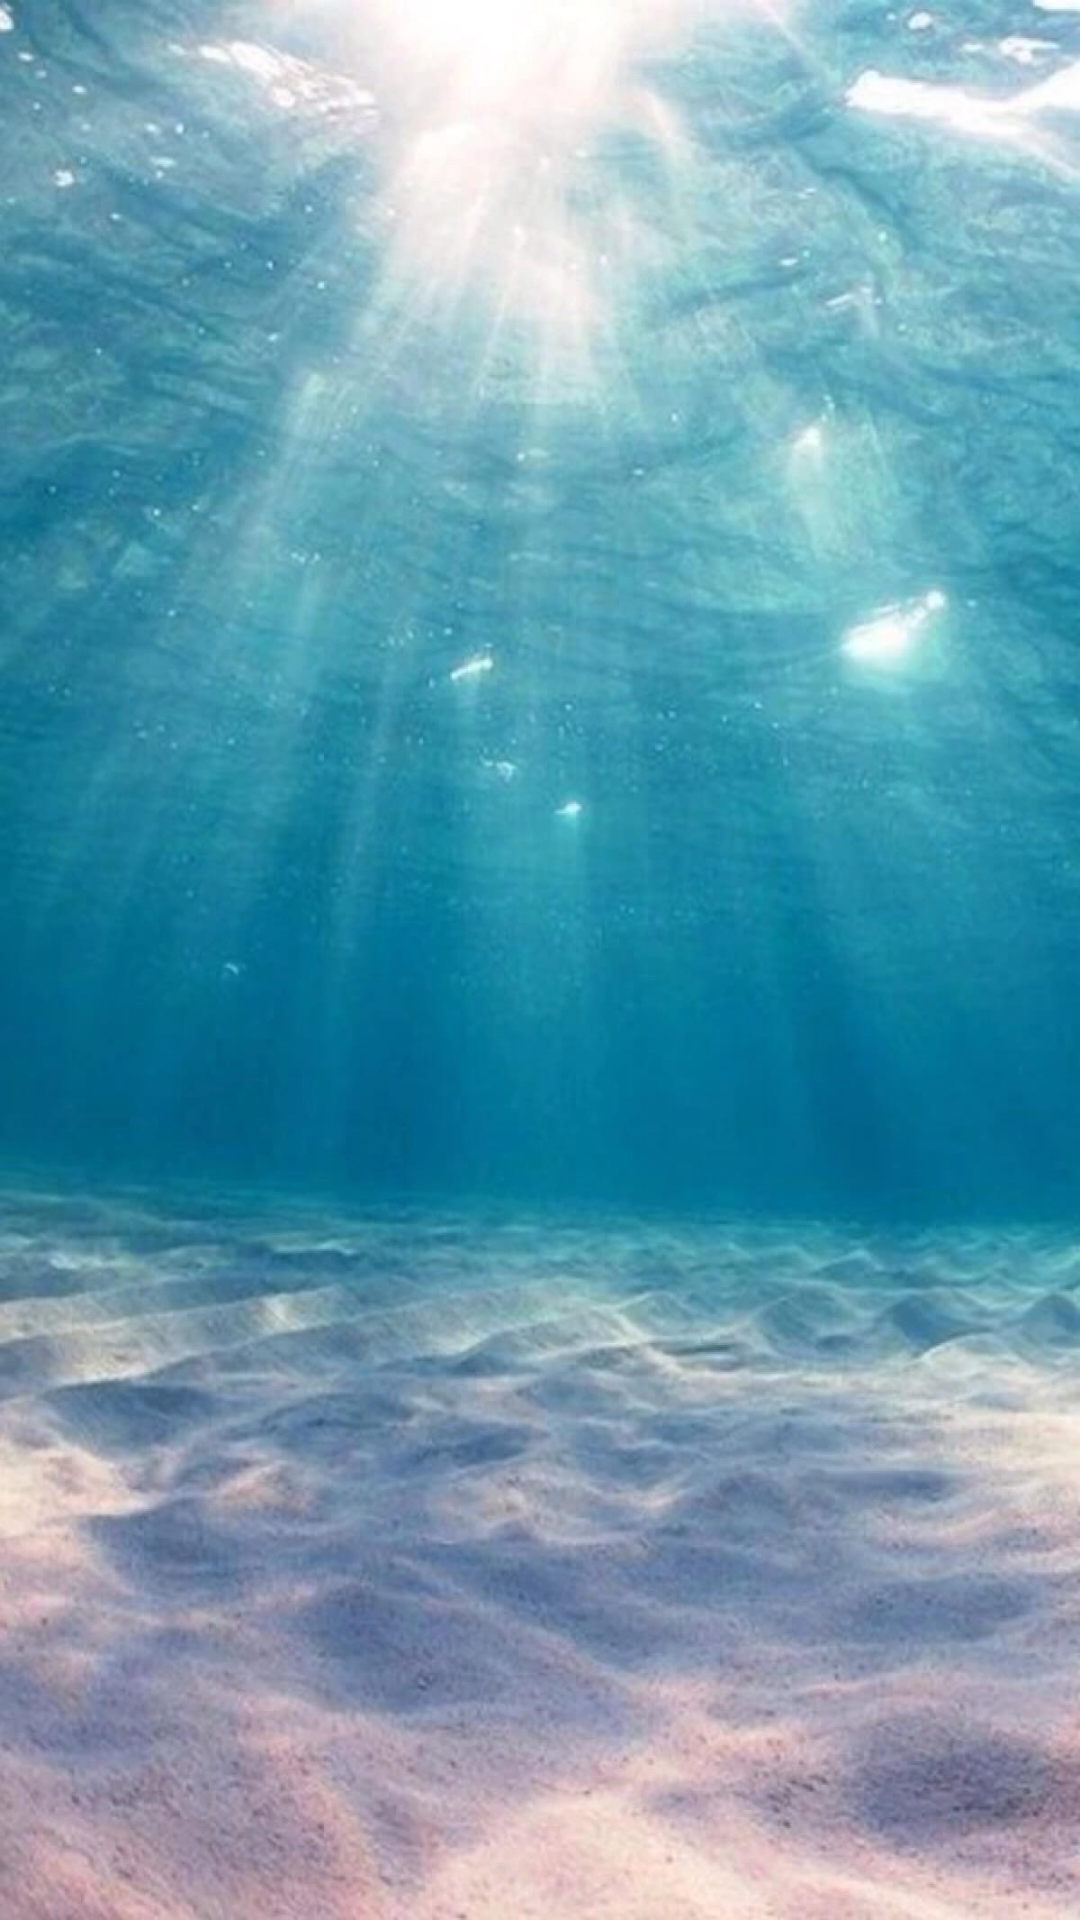

Produce the Android XML layout that renders to this screen, including the resource entries it uses.
<!-- AndroidManifest.xml: application theme AppTheme -->
<!-- res/layout/splash.xml -->
<?xml version="1.0" encoding="utf-8"?>
<LinearLayout xmlns:android="http://schemas.android.com/apk/res/android"
    xmlns:app="http://schemas.android.com/apk/res-auto"
    android:orientation="vertical" android:layout_width="match_parent"
    android:layout_height="match_parent">

    <ImageView
        android:id="@+id/imageView"
        android:layout_width="match_parent"
        android:layout_height="wrap_content"
        app:srcCompat="@drawable/icon"
        android:scaleType="fitXY"/>
</LinearLayout>
<!-- resources referenced by this layout -->
<resources>
  <!-- drawable icon: jpeg bitmap (drawable, 148991 bytes) -->
  <style name="AppTheme" parent="Theme.AppCompat.NoActionBar">
          
          <item name="colorPrimary">@color/dark_gray</item>
          <item name="colorPrimaryDark">@color/dark_gray_status</item>
          <item name="colorAccent">@color/gray</item>
          <item name="android:colorControlNormal">@color/gray</item>
          <item name="android:textColor">@color/gray</item>
          <item name="android:textColorHint">@color/gray</item>
      </style>
  <color name="dark_gray">#3f3f3f</color>
  <color name="dark_gray_status">#2a2a2a</color>
  <color name="gray">#c4c4c4</color>
</resources>
